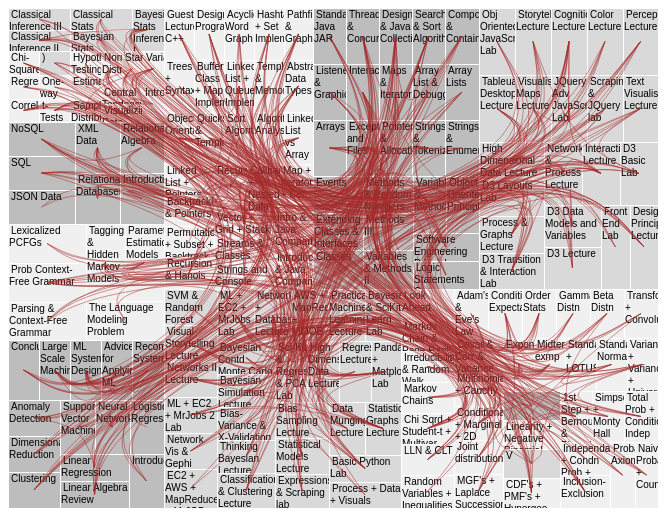
D3 v3 page, settled after 360 driven frames (6 s of simulated time); the page loaded 1 data file(s).



var width = 650,
    height = 500;

var fill = d3.scale.ordinal()
    .range(["#f0f0f0", "#d9d9d9", "#bdbdbd"]);

var stroke = d3.scale.linear()
    .domain([0, 1e4])
    .range(["brown", "steelblue"]);

var treemap = d3.layout.treemap()
    .size([width, height])
    .value(function(d) { return d.size; });

var bundle = d3.layout.bundle();

var div = d3.select("body").append("div")
    .style("position", "relative")
    .style("width", width + "px")
    .style("height", height + "px");

var line = d3.svg.line()
    .interpolate("bundle")
    .tension(.85)
    .x(function(d) { return d.x + d.dx / 2; })
    .y(function(d) { return d.y + d.dy / 2; });

d3.csv("course_hierarch2.csv", function(d) {

console.log(d);
map_temp = {}
data_temp = []

//For calculating keys in a map
Object.size = function(obj) {
    var size = 0, key;
    for (key in obj) {
        if (obj.hasOwnProperty(key)) size++;
    }
    return size;
};

//For getting elements from the map based on their index
function get_map_elem(map, index){
  var counter = 0;
  for(key in map){
    if(counter==index) return key;
    counter ++;
  }
}


d.forEach(function(d){
  var key_string = "DataScience." + d.Course + "." + d.Chapter.substring(1, d.Chapter.length)
  if(!map_temp[key_string]){
    if(d.Chap_hour=="") d.Chap_hour = 5
    map_temp[key_string] = {"name":key_string,"size":parseFloat(d.Chap_hour),"imports":[]};
  }
})

$.each(map_temp, function (i, val) {
  // console.log(map_temp[i])
  var num_imp = Math.floor(Math.random() * 5) + 1; //Random number between 1 & 5
  for(i=0; i<num_imp; i++){
    // console.log(Object.size(map_temp))
    var index = Math.floor(Math.random() * Object.size(map_temp));
    if(index != i ){
      val.imports.push(get_map_elem(map_temp, index));
    }
  }
  // console.log(val)
  data_temp.push(val);
});


  var nodes = treemap.nodes(packages.root(data_temp)),
      links = packages.imports(nodes);

  div.selectAll(".cell")
      .data(nodes)
    .enter().append("div")
      .attr("class", "cell")
      .style("background-color", function(d) { return d.children ? fill(d.key) : null; })
      .call(cell)
      .text(function(d) { return d.children ? null : d.key; });

  div.append("svg")
      .attr("width", width)
      .attr("height", height)
      .style("position", "absolute")
    .selectAll(".chain")
      .data(bundle(links))
    .enter().append("path")
      .attr("class", "chain")
      .attr("d", line)
      .style("stroke", function(d) { return stroke(d[0].value); });
});

function cell() {
  this.style("left", function(d) { return d.x + "px"; })
      .style("top", function(d) { return d.y + "px"; })
      .style("width", function(d) { return d.dx - 1 + "px"; })
      .style("height", function(d) { return d.dy - 1 + "px"; });
}

var packages = {
 
  // Lazily construct the package hierarchy from class names.
  root: function(classes) {
    var map = {};
 
    function find(name, data) {
      var node = map[name], i;
      if (!node) {
        node = map[name] = data || {name: name, children: []};
        if (name.length) {
          node.parent = find(name.substring(0, i = name.lastIndexOf(".")));
          node.parent.children.push(node);
          node.key = name.substring(i + 1);
        }
      }
      return node;
    }
  
    console.log(classes)
    classes.forEach(function(d) {
      find(d.name, d);
    });
 
    return map[""];
  },
 
  // Return a list of imports for the given array of nodes.
  imports: function(nodes) {
    var map = {},
        imports = [];
 
    // Compute a map from name to node.
    nodes.forEach(function(d) {
      map[d.name] = d;
    });
 
    // For each import, construct a link from the source to target node.
    nodes.forEach(function(d) {
      if (d.imports) d.imports.forEach(function(i) {
        imports.push({source: map[d.name], target: map[i]});
      });
    });
 
    return imports;
  }
};



### data: course_hierarch2.csv
Course, Chapter, Topic, Course_hour, Chap_hour, Top_hour, 
ProgMethodology, Logic Statements C++, Algorithm vs Program, , , 
ProgMethodology, Logic Statements C++, Creating Methods, , , 
ProgMethodology, Logic Statements C++, for Loop and While Loop, , , 
ProgMethodology, Logic Statements C++, If Statement and Putting it All Together, , , 
ProgMethodology, Software Engineering Principles, Common Errors, , , 
ProgMethodology, Software Engineering Principles, Comments, , , 
ProgMethodology, Software Engineering Principles, Pre-conditions and Post-conditions, , , 
ProgMethodology, Software Engineering Principles, Decomposition, , , 
ProgMethodology, Software Engineering Principles, Importance of Good Software Engineering, , , 
ProgMethodology, Software Engineering Principles, The Right Decomposition, , , 
ProgMethodology, Object Oriented Principles, The History of Computing, , , 
ProgMethodology, Object Oriented Principles, Computer Science vs Programming, , , 
ProgMethodology, Object Oriented Principles, The Compilation Process, , , 
ProgMethodology, Object Oriented Principles, Java is an Object Oriented Language, , , 
ProgMethodology, Object Oriented Principles, Inheritance, , , 
ProgMethodology, Object Oriented Principles, Instance of a Class, , , 
ProgMethodology, Object Oriented Principles, The acm.program Hierarchy, , , 
ProgMethodology, Object Oriented Principles, Your First Java Program, , , 
ProgMethodology, Variables & Methods, Variables, , , 
ProgMethodology, Variables & Methods, Data Types and Syntax of Variables, , , 
ProgMethodology, Variables & Methods, Classes as Types Objects as Variables, , , 
ProgMethodology, Variables & Methods, Invoking Methods on Objects, , , 
ProgMethodology, Variables & Methods, Graphics Coordinates and Operations, , , 
ProgMethodology, Variables & Methods, Expressions and Operators, , , 
ProgMethodology, Variables & Methods II, readInt() and readDouble(), , , 
ProgMethodology, Variables & Methods II, The Division Operator w.r.t ints and Dou…, , , 
ProgMethodology, Variables & Methods II, Order of Precedence for Operators, , , 
ProgMethodology, Variables & Methods II, Type Casting, , , 
ProgMethodology, Variables & Methods II, Shorthands, , , 
ProgMethodology, Variables & Methods II, Constants, , , 
ProgMethodology, Variables & Methods II, The Boolean Data Type, , , 
ProgMethodology, Variables & Methods II, Value Comparisons, , , 
ProgMethodology, Variables & Methods II, Statement Blocks, , , 
ProgMethodology, Variables & Methods II, Scope of Variables, , , 
ProgMethodology, Variables & Methods II, Cascading if, , , 
ProgMethodology, Variables & Methods II, The Switch Statement, , , 
ProgMethodology, Variables & Methods II, The For Loop and While Loop, , , 
ProgMethodology, Methods III, The Loop and a Half Problem, , , 
ProgMethodology, Methods III, For Versus While Loop, , , 
ProgMethodology, Methods III, The CheckerBoard Program Example, , , 
ProgMethodology, Methods III, Methods in Java, , , 
ProgMethodology, Methods III, The FactorialExample Program, , , 
ProgMethodology, Methods III, Returning Objects from Methods, , , 
ProgMethodology, Methods & Random Numbers, Information Hiding, , , 
ProgMethodology, Methods & Random Numbers, The Void Return Type, , , 
ProgMethodology, Methods & Random Numbers, Parameter Passing Between Methods, , , 
ProgMethodology, Methods & Random Numbers, Bad Times with Methods-Using Classes, , , 
ProgMethodology, Methods & Random Numbers, Instance variables vs Local Variables, , , 
ProgMethodology, Methods & Random Numbers, The RandomGenerator Program Example, , , 
ProgMethodology, Methods & Random Numbers, The RollDice Program Example, , , 
ProgMethodology, Methods & Random Numbers, The setSeed() Method, , , 
ProgMethodology, Classes, Strings, , , 
ProgMethodology, Classes, Writing Your Own Class, , , 
ProgMethodology, Classes, Public and Private Visibility, , , 
ProgMethodology, Classes, Creating a New Class - The Constructor M…, , , 
ProgMethodology, Classes, Using the Created Class, , , 
ProgMethodology, Classes, Objects are Called by Reference not Call…, , , 
ProgMethodology, Classes, The Student Program Example, , , 
ProgMethodology, Extending Classes & Interfaces, Importance of Private Variables, , , 
ProgMethodology, Extending Classes & Interfaces, Extending the Student Class, , , 
... 724 more rows